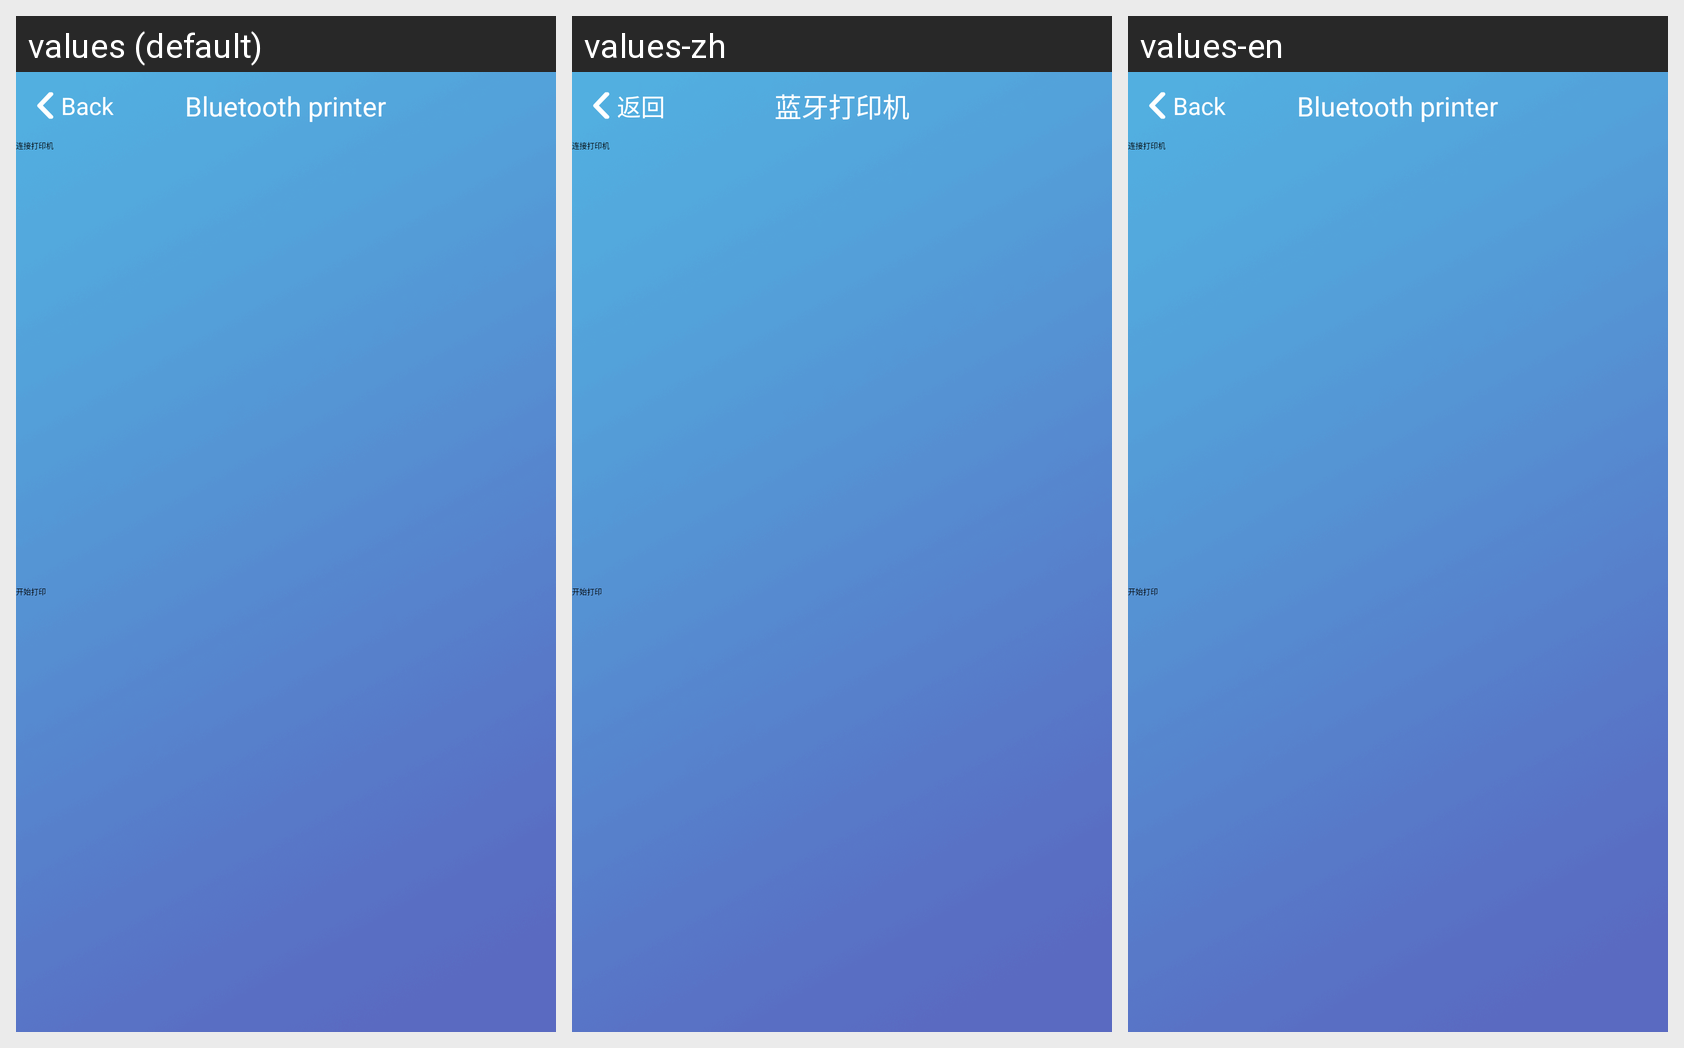

This grid shows one Android layout under several languages. Give, for every string resource on the screen, its name, the default text and each shown locale's text.
Android screen res/layout/activity_printer.xml rendered under 3 locales, left to right: values (default), values-zh, values-en. Device: Nexus 5 (rendered at 1080×1920; each locale shown at half size, 540×960, under a caption strip naming it); theme AppTheme.Blue.
Strings drawn on this screen, with the default value and each locale's value (text and hints the layout hard-codes, and strings that could not be matched under every locale, appear in the picture but are not listed):

back
  values: Back
  values-zh: 返回
  values-en: Back

scanning
  values: Bluetooth printer
  values-zh: 蓝牙打印机
  values-en: Bluetooth printer
